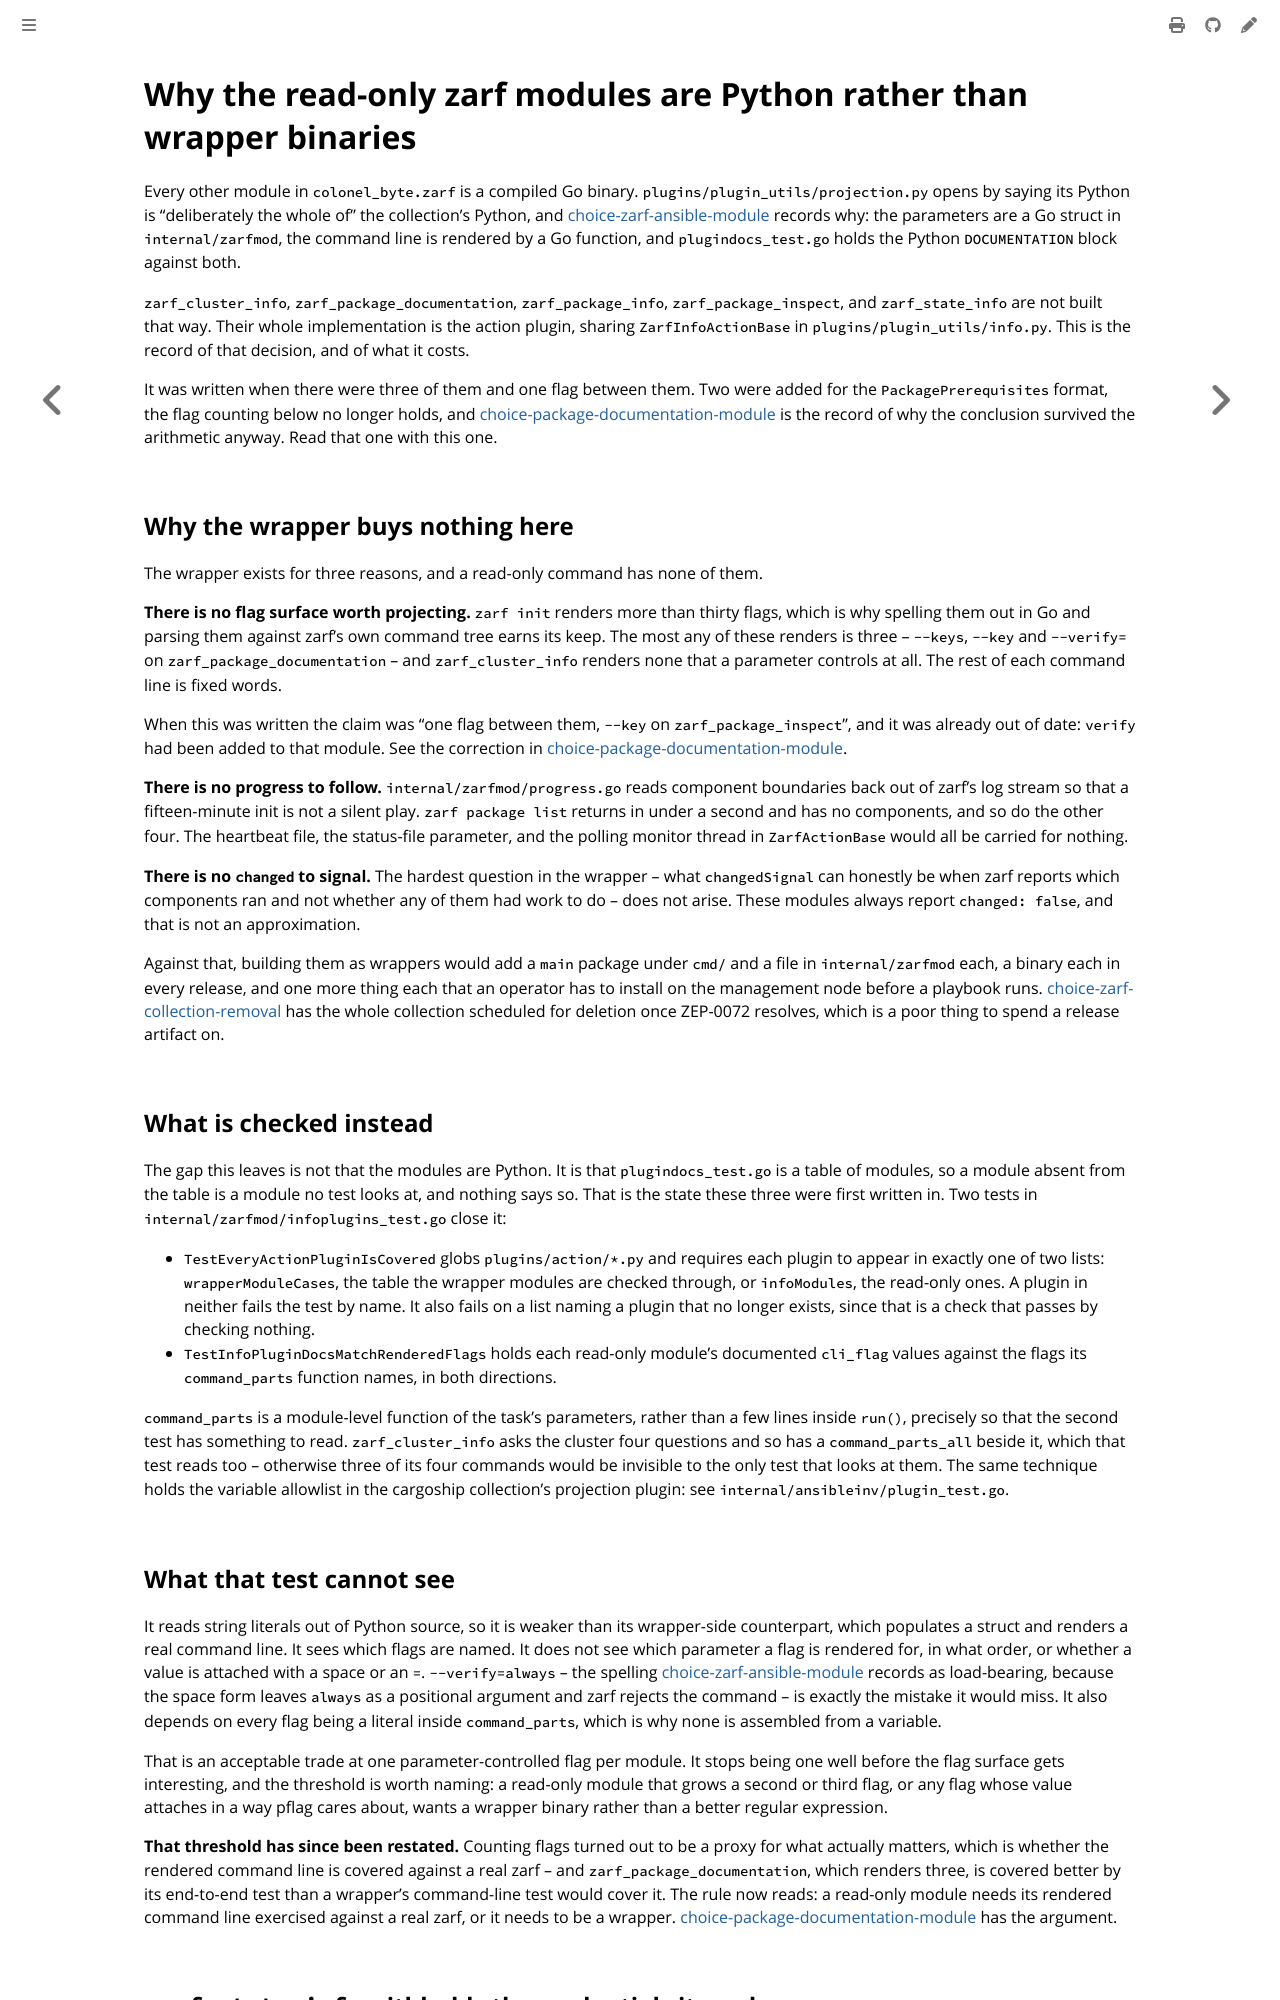

repository: colonel-byte/ansible-collection-zarf · page: agent/choice-zarf-info-modules.html · generator: mdbook

# Why the read-only zarf modules are Python rather than wrapper binaries

Every other module in `colonel_byte.zarf` is a compiled Go binary. `plugins/plugin_utils/projection.py` opens by saying its Python is "deliberately the whole of" the collection's Python, and [choice-zarf-ansible-module](choice-zarf-ansible-module.md) records why: the parameters are a Go struct in `internal/zarfmod`, the command line is rendered by a Go function, and `plugindocs_test.go` holds the Python `DOCUMENTATION` block against both.

`zarf_cluster_info`, `zarf_package_documentation`, `zarf_package_info`, `zarf_package_inspect`, and `zarf_state_info` are not built that way. Their whole implementation is the action plugin, sharing `ZarfInfoActionBase` in `plugins/plugin_utils/info.py`. This is the record of that decision, and of what it costs.

It was written when there were three of them and one flag between them. Two were added for the `PackagePrerequisites` format, the flag counting below no longer holds, and [choice-package-documentation-module](choice-package-documentation-module.md) is the record of why the conclusion survived the arithmetic anyway. Read that one with this one.

## Why the wrapper buys nothing here

The wrapper exists for three reasons, and a read-only command has none of them.

**There is no flag surface worth projecting.** `zarf init` renders more than thirty flags, which is why spelling them out in Go and parsing them against zarf's own command tree earns its keep. The most any of these renders is three -- `--keys`, `--key` and `--verify=` on `zarf_package_documentation` -- and `zarf_cluster_info` renders none that a parameter controls at all. The rest of each command line is fixed words.

When this was written the claim was "one flag between them, `--key` on `zarf_package_inspect`", and it was already out of date: `verify` had been added to that module. See the correction in [choice-package-documentation-module](choice-package-documentation-module.md).

**There is no progress to follow.** `internal/zarfmod/progress.go` reads component boundaries back out of zarf's log stream so that a fifteen-minute init is not a silent play. `zarf package list` returns in under a second and has no components, and so do the other four. The heartbeat file, the status-file parameter, and the polling monitor thread in `ZarfActionBase` would all be carried for nothing.

**There is no `changed` to signal.** The hardest question in the wrapper -- what `changedSignal` can honestly be when zarf reports which components ran and not whether any of them had work to do -- does not arise. These modules always report `changed: false`, and that is not an approximation.

Against that, building them as wrappers would add a `main` package under `cmd/` and a file in `internal/zarfmod` each, a binary each in every release, and one more thing each that an operator has to install on the management node before a playbook runs. [choice-zarf-collection-removal](choice-zarf-collection-removal.md) has the whole collection scheduled for deletion once ZEP-0072 resolves, which is a poor thing to spend a release artifact on.

## What is checked instead

The gap this leaves is not that the modules are Python. It is that `plugindocs_test.go` is a table of modules, so a module absent from the table is a module no test looks at, and nothing says so. That is the state these three were first written in. Two tests in `internal/zarfmod/infoplugins_test.go` close it:

- `TestEveryActionPluginIsCovered` globs `plugins/action/*.py` and requires each plugin to appear in exactly one of two lists: `wrapperModuleCases`, the table the wrapper modules are checked through, or `infoModules`, the read-only ones. A plugin in neither fails the test by name. It also fails on a list naming a plugin that no longer exists, since that is a check that passes by checking nothing.
- `TestInfoPluginDocsMatchRenderedFlags` holds each read-only module's documented `cli_flag` values against the flags its `command_parts` function names, in both directions.

`command_parts` is a module-level function of the task's parameters, rather than a few lines inside `run()`, precisely so that the second test has something to read. `zarf_cluster_info` asks the cluster four questions and so has a `command_parts_all` beside it, which that test reads too -- otherwise three of its four commands would be invisible to the only test that looks at them. The same technique holds the variable allowlist in the cargoship collection's projection plugin: see `internal/ansibleinv/plugin_test.go`.

## What that test cannot see

It reads string literals out of Python source, so it is weaker than its wrapper-side counterpart, which populates a struct and renders a real command line. It sees which flags are named. It does not see which parameter a flag is rendered for, in what order, or whether a value is attached with a space or an `=`. `--verify=always` -- the spelling [choice-zarf-ansible-module](choice-zarf-ansible-module.md) records as load-bearing, because the space form leaves `always` as a positional argument and zarf rejects the command -- is exactly the mistake it would miss. It also depends on every flag being a literal inside `command_parts`, which is why none is assembled from a variable.

That is an acceptable trade at one parameter-controlled flag per module. It stops being one well before the flag surface gets interesting, and the threshold is worth naming: a read-only module that grows a second or third flag, or any flag whose value attaches in a way pflag cares about, wants a wrapper binary rather than a better regular expression.

**That threshold has since been restated.** Counting flags turned out to be a proxy for what actually matters, which is whether the rendered command line is covered against a real zarf -- and `zarf_package_documentation`, which renders three, is covered better by its end-to-end test than a wrapper's command-line test would cover it. The rule now reads: a read-only module needs its rendered command line exercised against a real zarf, or it needs to be a wrapper. [choice-package-documentation-module](choice-package-documentation-module.md) has the argument.
